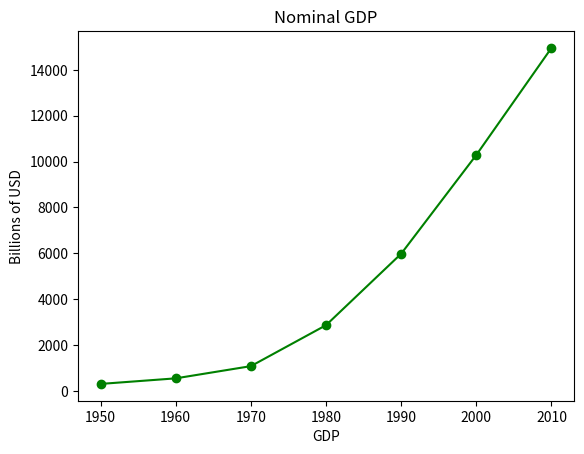

This chart was generated by the following Python code:
# -*- coding: utf-8 -*-
"""
Created on Mon Apr 24 17:02:17 2017

@author: user
"""

#Nominal Gdp
from matplotlib import pyplot as plt
years= [1950,1960,1970,1980,1990,2000,2010]
gdp=[300.2,543.3,1075.9,2862.5,5979.6,10289.7,14958.3]
#A graph, where years are on X-axis, and GDP is on the Y-axis.
plt.plot(years,gdp,color='green',marker ='o',linestyle='solid')
#Title Of the Graph
plt.title("Nominal GDP")
#Add a label to axis
plt.ylabel("Billions of USD")
plt.xlabel("GDP")


